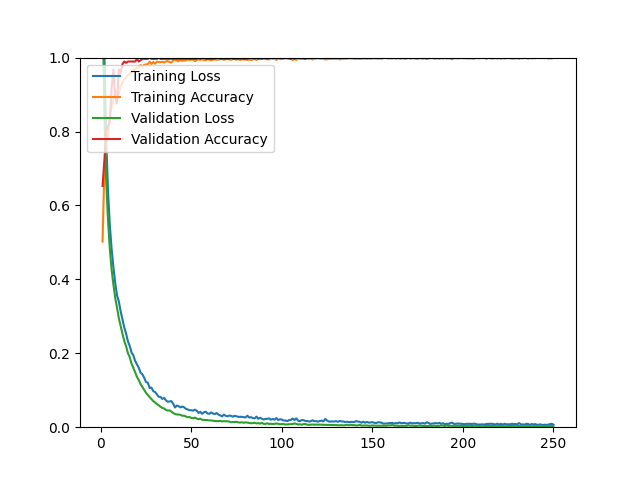

Values plotted in this chart, from the file beside it:
epoch, loss, acc, val_loss, val_acc
1, 1.345, 0.5022, 1.142, 0.6525
2, 1.008, 0.6952, 0.8557, 0.7199
3, 0.7815, 0.7684, 0.6680, 0.8014
4, 0.6417, 0.7873, 0.5613, 0.8156
5, 0.5474, 0.8421, 0.4844, 0.8262
6, 0.4826, 0.8649, 0.4266, 0.9149
7, 0.4326, 0.8881, 0.3861, 0.9681
8, 0.3899, 0.9035, 0.3498, 0.8936
9, 0.3568, 0.9074, 0.3233, 0.8759
10, 0.3400, 0.9023, 0.2948, 0.9681
11, 0.3136, 0.9228, 0.2737, 0.9574
12, 0.2912, 0.9319, 0.2528, 0.9823
13, 0.2697, 0.9437, 0.2335, 0.9894
14, 0.2535, 0.9453, 0.2193, 0.9858
15, 0.2327, 0.9527, 0.2006, 0.9894
16, 0.2198, 0.9555, 0.1895, 0.9894
17, 0.2023, 0.9622, 0.1722, 0.9894
18, 0.1947, 0.9673, 0.1606, 0.9894
19, 0.1793, 0.9689, 0.1487, 0.9894
20, 0.1700, 0.9724, 0.1359, 0.9965
21, 0.1608, 0.9736, 0.1278, 0.9894
22, 0.1474, 0.9799, 0.1163, 0.9929
23, 0.1430, 0.9756, 0.1091, 0.9965
24, 0.1339, 0.9803, 0.1008, 0.9965
25, 0.1221, 0.9815, 0.0929, 0.9965
26, 0.1205, 0.9819, 0.0876, 0.9965
27, 0.1060, 0.9890, 0.0813, 1
28, 0.1071, 0.9827, 0.0759, 0.9965
29, 0.0976, 0.9882, 0.0707, 0.9965
30, 0.0952, 0.9835, 0.0671, 0.9965
31, 0.0887, 0.9890, 0.0627, 0.9965
32, 0.0823, 0.9882, 0.0593, 1
33, 0.0820, 0.9874, 0.0554, 0.9965
34, 0.0766, 0.9890, 0.0521, 0.9965
35, 0.0792, 0.9866, 0.0506, 0.9965
36, 0.0729, 0.9898, 0.0467, 0.9965
37, 0.0688, 0.9905, 0.0453, 0.9965
38, 0.0697, 0.9878, 0.0455, 0.9965
39, 0.0706, 0.9866, 0.0420, 0.9965
40, 0.0638, 0.9921, 0.0386, 0.9965
41, 0.0533, 0.9953, 0.0358, 0.9965
42, 0.0586, 0.9917, 0.0344, 0.9965
43, 0.0569, 0.9905, 0.0345, 0.9965
44, 0.0536, 0.9929, 0.0333, 0.9965
45, 0.0560, 0.9913, 0.0310, 0.9965
46, 0.0540, 0.9921, 0.0311, 0.9965
47, 0.0497, 0.9925, 0.0291, 0.9965
48, 0.0481, 0.9949, 0.0270, 0.9965
49, 0.0459, 0.9937, 0.0275, 0.9965
50, 0.0460, 0.9941, 0.0251, 0.9965
51, 0.0447, 0.9949, 0.0241, 0.9965
52, 0.0475, 0.9905, 0.0260, 0.9965
53, 0.0445, 0.9937, 0.0234, 0.9965
54, 0.0387, 0.9949, 0.0217, 1
55, 0.0414, 0.9937, 0.0230, 0.9965
56, 0.0363, 0.9957, 0.0200, 1
57, 0.0404, 0.9933, 0.0198, 1
58, 0.0418, 0.9929, 0.0196, 0.9965
59, 0.0370, 0.9953, 0.0191, 0.9965
60, 0.0362, 0.9945, 0.0184, 0.9965
... 190 more rows
